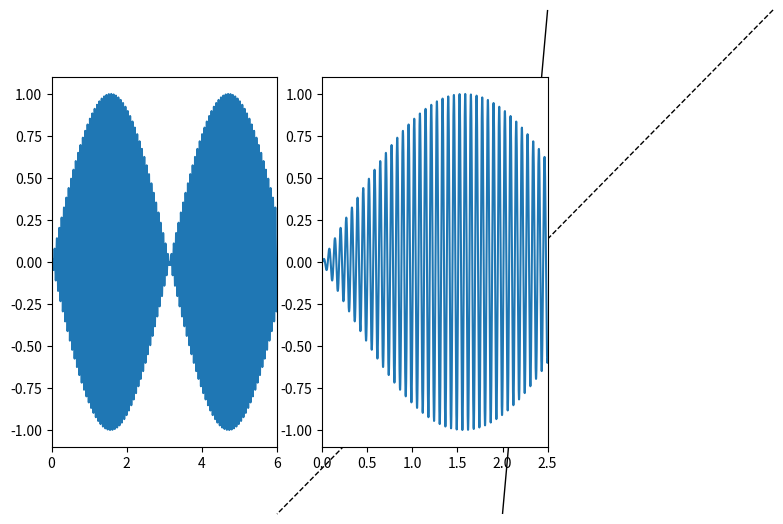

Here is the Python script that generated this plot:
#https://matplotlib.org/stable/gallery/subplots_axes_and_figures/axes_zoom_effect.html

import matplotlib.pyplot as plt

from matplotlib.transforms import (
    Bbox, TransformedBbox, blended_transform_factory)
from mpl_toolkits.axes_grid1.inset_locator import (
    BboxPatch, BboxConnector, BboxConnectorPatch)




def connect_bbox(bbox1, bbox2,
                 loc1a, loc2a, loc1b, loc2b,
                 prop_lines, prop_patches=None):
    if prop_patches is None:
        prop_patches = {
            **prop_lines,
            "alpha": prop_lines.get("alpha", 1) * 0.2,
            "clip_on": False,
        }

    c1 = BboxConnector(
        bbox1, bbox2, loc1=loc1a, loc2=loc2a, clip_on=False, **prop_lines)
    c2 = BboxConnector(
        bbox1, bbox2, loc1=loc1b, loc2=loc2b, clip_on=False, **prop_lines)

    bbox_patch1 = BboxPatch(bbox1, **prop_patches)
    bbox_patch2 = BboxPatch(bbox2, **prop_patches)

    p = BboxConnectorPatch(bbox1, bbox2,
                           loc1a=loc1a, loc2a=loc2a, loc1b=loc1b, loc2b=loc2b,
                           clip_on=False,
                           **prop_patches)

    return c1, c2, bbox_patch1, bbox_patch2, p

def y_connect_bbox(bbox1, bbox2,
                 loc1a, loc2a, loc1b, loc2b,
                 prop_lines, prop_patches=None):
    if prop_patches is None:
        prop_patches = {
            **prop_lines,
            "alpha": prop_lines.get("alpha", 1) * 0.2,
            "clip_on": False,
        }

    #https://matplotlib.org/3.1.0/api/_as_gen/mpl_toolkits.axes_grid1.inset_locator.BboxConnector.html
    c1 = BboxConnector(
        bbox1, bbox2, loc1=loc1a, loc2=loc2a, linestyle='--', clip_on=False, **prop_lines)
    c2 = BboxConnector(
        bbox1, bbox2, loc1=loc1b, loc2=loc2b, clip_on=False, **prop_lines)

    bbox_patch1 = BboxPatch(bbox1, **prop_patches)
    bbox_patch2 = BboxPatch(bbox2, **prop_patches)

    p = BboxConnectorPatch(bbox1, bbox2,
                           loc1a=loc1a, loc2a=loc2a, loc1b=loc1b, loc2b=loc2b,
                           clip_on=False,
                           **prop_patches)

    return c1, c2, bbox_patch1, bbox_patch2, p

def y_zoom_effect01(ax1, ax2, xmin, xmax, ymin, ymax, **kwargs):
    """
    Connect *ax1* and *ax2*. The *xmin*-to-*xmax* range in both axes will
    be marked.

    Parameters
    ----------
    ax1
        The main axes.
    ax2
        The zoomed axes.
    xmin, xmax
        The limits of the colored area in both plot axes.
    **kwargs
        Arguments passed to the patch constructor.
    """

    bbox = Bbox.from_extents(xmin, ymin, xmax, ymax)

    mybbox1 = TransformedBbox(bbox, ax1.get_yaxis_transform())
    mybbox2 = TransformedBbox(bbox, ax2.get_yaxis_transform())

    prop_patches = {**kwargs, "ec": "none", "alpha": 0.2}

    c1, c2, bbox_patch1, bbox_patch2, p = y_connect_bbox(
        mybbox1, mybbox2,
        loc1a=1, loc2a=3, loc1b=2, loc2b=4,
        prop_lines=kwargs, prop_patches=prop_patches)

    ax1.add_patch(bbox_patch1)
    ax2.add_patch(bbox_patch2)
    ax2.add_patch(c1)
    ax2.add_patch(c2)
    ax2.add_patch(p)

    return c1, c2, bbox_patch1, bbox_patch2, p


def x_zoom_effect02(ax1, ax2, **kwargs):
    """
    ax1 : the main axes
    ax1 : the zoomed axes

    Similar to zoom_effect01.  The xmin & xmax will be taken from the
    ax1.viewLim.
    """

    tt = ax1.transScale + (ax1.transLimits + ax2.transAxes)
    trans = blended_transform_factory(ax2.transData, tt)

    mybbox1 = ax1.bbox
    mybbox2 = TransformedBbox(ax1.viewLim, trans)

    prop_patches = {**kwargs, "ec": "none", "alpha": 0.2}

    c1, c2, bbox_patch1, bbox_patch2, p = connect_bbox(
        mybbox1, mybbox2,
        loc1a=3, loc2a=2, loc1b=4, loc2b=1,
        prop_lines=kwargs, prop_patches=prop_patches)

    ax1.add_patch(bbox_patch1)
    ax2.add_patch(bbox_patch2)
    ax2.add_patch(c1)
    ax2.add_patch(c2)
    ax2.add_patch(p)

    return c1, c2, bbox_patch1, bbox_patch2, p

def x_zoom_effect01(ax1, ax2, xmin, xmax, **kwargs):
    """
    Connect *ax1* and *ax2*. The *xmin*-to-*xmax* range in both axes will
    be marked.

    Parameters
    ----------
    ax1
        The main axes.
    ax2
        The zoomed axes.
    xmin, xmax
        The limits of the colored area in both plot axes.
    **kwargs
        Arguments passed to the patch constructor.
    """

    bbox = Bbox.from_extents(xmin, 0, xmax, 1)

    mybbox1 = TransformedBbox(bbox, ax1.get_xaxis_transform())
    mybbox2 = TransformedBbox(bbox, ax2.get_xaxis_transform())

    prop_patches = {**kwargs, "ec": "none", "alpha": 0.2}

    c1, c2, bbox_patch1, bbox_patch2, p = connect_bbox(
        mybbox1, mybbox2,
        loc1a=3, loc2a=2, loc1b=4, loc2b=1,
        prop_lines=kwargs, prop_patches=prop_patches)

    ax1.add_patch(bbox_patch1)
    ax2.add_patch(bbox_patch2)
    ax2.add_patch(c1)
    ax2.add_patch(c2)
    ax2.add_patch(p)

    return c1, c2, bbox_patch1, bbox_patch2, p



axs = plt.figure().subplot_mosaic([
    ["main", "zoom"]
])

import numpy as np 
x=np.arange(0,6,0.0001)

axs["main"].set(xlim=(0, 6))
axs["main"].plot(x,np.sin(x)*np.sin(100.*x))
y_zoom_effect01(axs["zoom"], axs["main"], xmin=1, xmax=2, ymin=-1.5, ymax=1.5)
axs["zoom"].set(xlim=(0, 2.5))
axs["zoom"].plot(x,np.sin(x)*np.sin(100.*x))

plt.show()